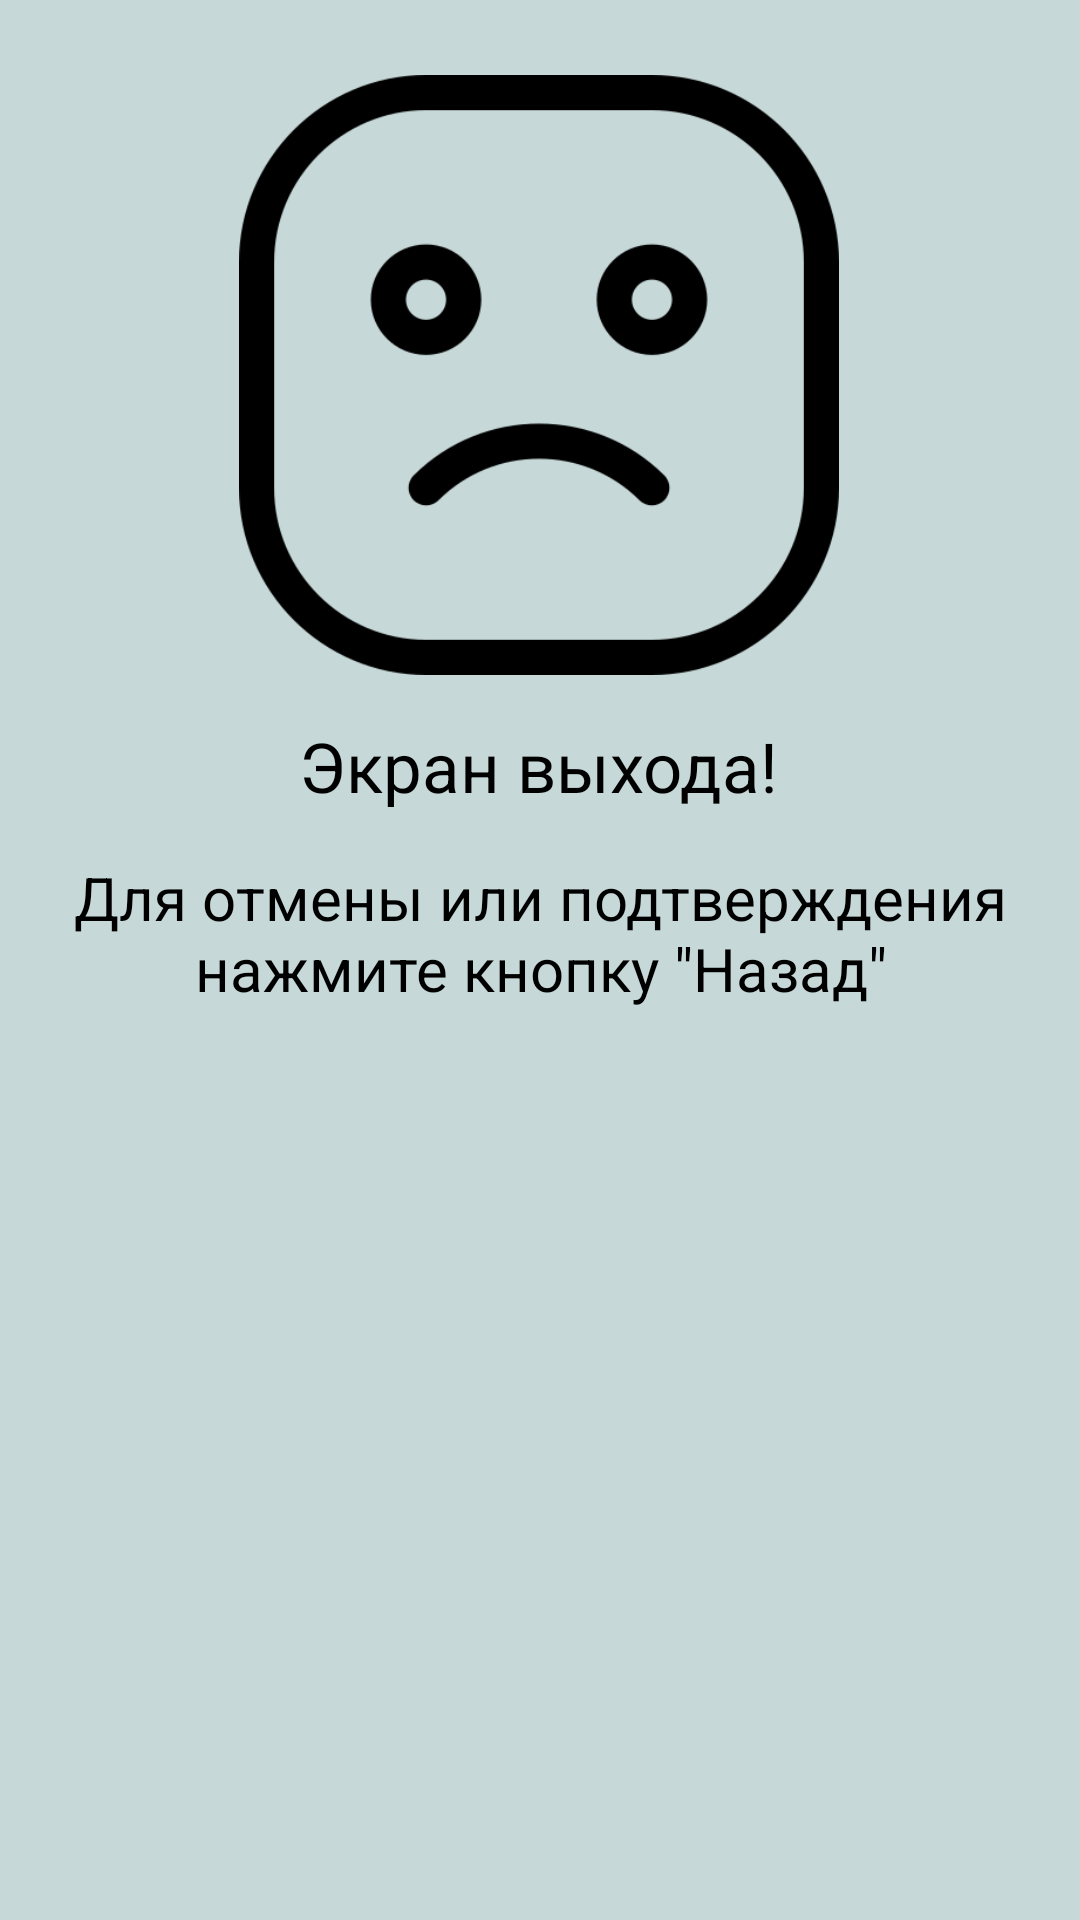

Write the Android layout XML for this screen, with the resource values it uses.
<!-- AndroidManifest.xml: application theme Theme.SingUpActivity -->
<!-- res/layout/activity_conteiner.xml -->
<?xml version="1.0" encoding="utf-8"?>
<androidx.constraintlayout.widget.ConstraintLayout xmlns:android="http://schemas.android.com/apk/res/android"
    xmlns:app="http://schemas.android.com/apk/res-auto"
    xmlns:tools="http://schemas.android.com/tools"
    android:layout_width="match_parent"
    android:layout_height="match_parent"
    android:background="@color/teal_800"

    tools:context=".ui.main.Activity.ConteinerActivityExit">



    <ImageView
        android:id="@+id/ivConfirmExit"
        android:layout_width="200dp"
        android:layout_height="200dp"
        android:layout_marginTop="25dp"
        android:contentDescription="@null"
        app:layout_constraintEnd_toEndOf="parent"
        app:layout_constraintHorizontal_bias="0.497"
        app:layout_constraintStart_toStartOf="parent"
        app:layout_constraintTop_toTopOf="parent"
        app:srcCompat="@drawable/img_exit" />

    <TextView
        android:id="@+id/tvConfirmExitTitle"
        android:layout_width="wrap_content"
        android:layout_height="wrap_content"
        android:layout_marginTop="15dp"
        android:gravity="center"
        android:text="@string/exit_layout_title"
        android:textColor="@color/black"
        android:textSize="23sp"
        app:layout_constraintEnd_toEndOf="parent"
        app:layout_constraintHorizontal_bias="0.498"
        app:layout_constraintStart_toStartOf="parent"
        app:layout_constraintTop_toBottomOf="@+id/ivConfirmExit" />

    <TextView
        android:id="@+id/tvConfirmExit"
        android:layout_width="wrap_content"
        android:layout_height="wrap_content"
        android:layout_marginTop="15dp"
        android:gravity="center"
        android:text="@string/exit_layout"
        android:textColor="@color/black"
        android:textSize="20sp"
        app:layout_constraintEnd_toEndOf="parent"
        app:layout_constraintHorizontal_bias="0.498"
        app:layout_constraintStart_toStartOf="parent"
        app:layout_constraintTop_toBottomOf="@+id/tvConfirmExitTitle" />

</androidx.constraintlayout.widget.ConstraintLayout>
<!-- resources referenced by this layout -->
<resources>
  <color name="black">#FF000000</color>
  <color name="teal_800">#C7D8D8</color>
  <!-- drawable img_exit: png bitmap (drawable, 15277 bytes) -->
  <string name="exit_layout">Для отмены или подтверждения нажмите кнопку \"Назад\" </string>
  <string name="exit_layout_title">Экран выхода!</string>
  <style name="Theme.SingUpActivity" parent="Theme.MaterialComponents.DayNight.DarkActionBar">
          
          <item name="colorPrimary">@color/teal_700</item>
          <item name="colorPrimaryVariant">@color/teal_700</item>
          <item name="colorOnPrimary">@color/white</item>
          
          <item name="colorSecondary">@color/teal_700</item>
          <item name="colorSecondaryVariant">@color/teal_700</item>
          <item name="colorOnSecondary">@color/black</item>
          
          <item name="android:statusBarColor" tools:targetApi="l">?attr/colorPrimaryVariant</item>
          
      </style>
  <color name="teal_700">#FF018786</color>
  <color name="white">#FFFFFFFF</color>
</resources>
